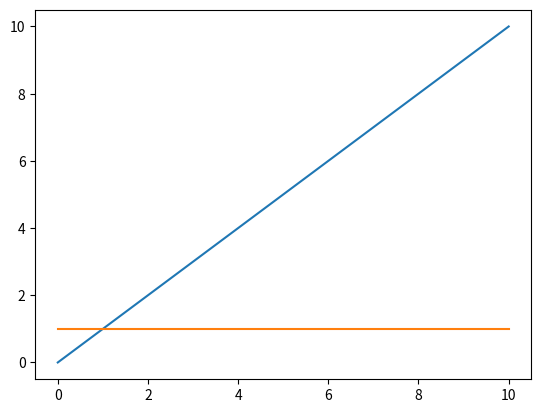

Recreate this plot in Python.
import numpy as np
import matplotlib.pyplot as plt
from scipy.optimize import fsolve


def impliciteuler(F=None, inival=None, interval=[0, 1], Nts=100,
                  dFdx=None, dFdxdot=None):
    """
    Parameters:
    ---
    F: callable
        the problem in the form F(t,x,x')
    """
    t0, te = interval[0], interval[1]
    h = 1./Nts*(te-t0)
    N = inival.size

    sollist = [inival.reshape((1, N))]
    tlist = [t0]

    xk = inival
    for k in range(1, Nts+1):  # python starts counting with zero...
        tkk = t0 + k*h

        def impeuler_increment(xkkn):
            return F(tkk, xkkn, 1./h*(xkkn-xk)).flatten()

        xkk = fsolve(func=impeuler_increment, x0=xk)
        sollist.append(xkk.reshape((1, N)))
        tlist.append(tkk)
        xk = xkk

    sol = np.vstack(sollist)
    plt.plot(tlist, sol)

    return sol


def E(t):
    return np.array([[-t, t*t], [-1, t]])


def A(t):
    return np.array([[-1, 0], [0, -1]])


def f(t):
    return np.array([0, 0])


def F(t, x, xdot):
    return E(t).dot(xdot) - A(t).dot(x) - f(t)

inival = np.array([0, 1])
interval = [0, 10]

sol = impliciteuler(F=F, inival=inival, interval=interval, Nts=1000)
